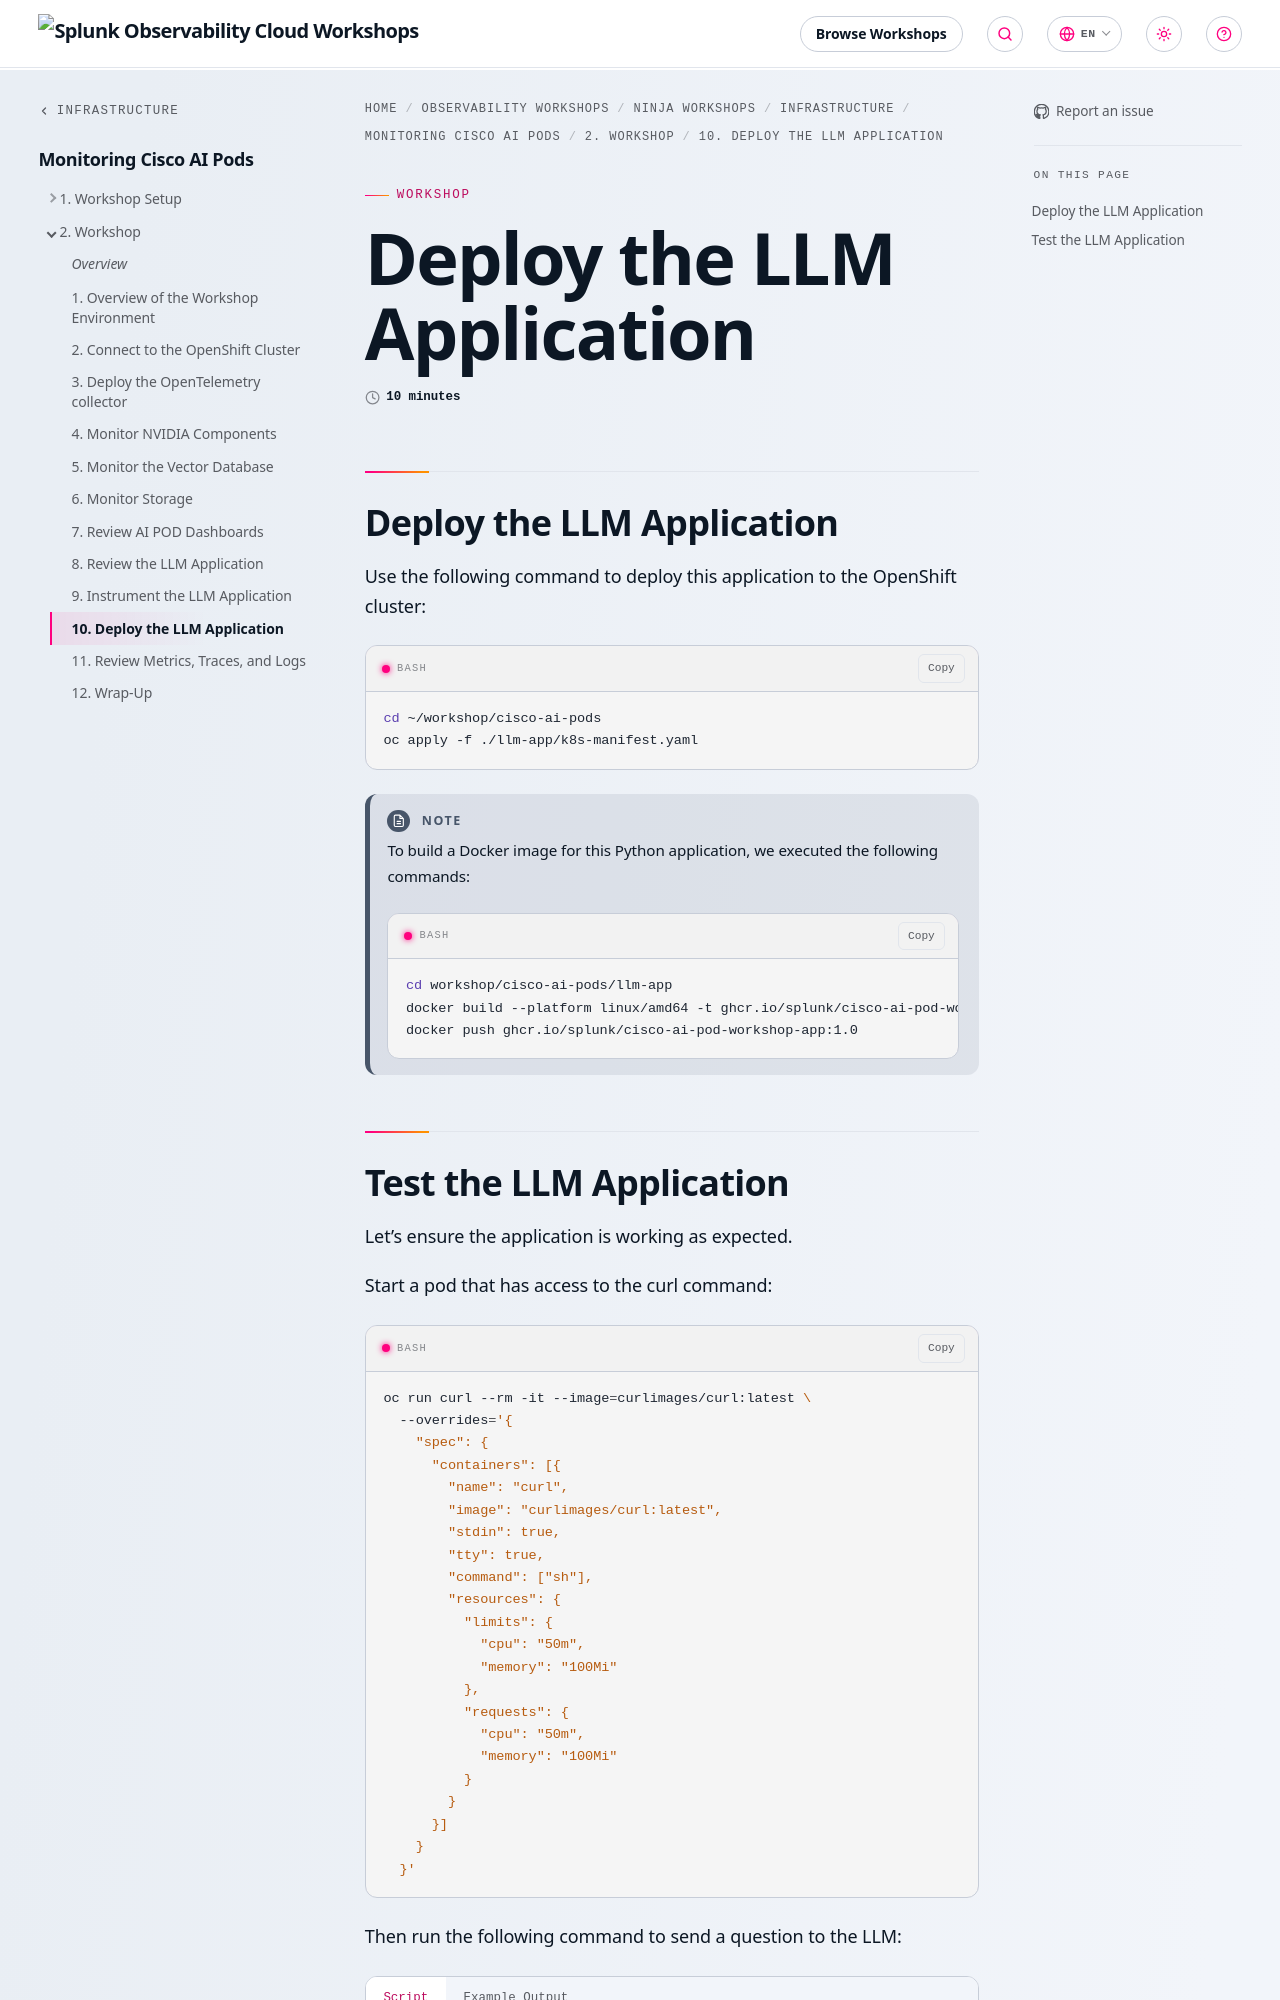

repository: splunk/observability-workshop · page: en/ninja-workshops/infrastructure/2-cisco-ai-pods/2-workshop/10-deploy-llm-app/index.html · generator: mkdocs

---
title: Deploy the LLM Application
linkTitle: 10. Deploy the LLM Application
weight: 10
time: 10 minutes
---

## Deploy the LLM Application

Use the following command to deploy this application to the OpenShift cluster:

``` bash
cd ~/workshop/cisco-ai-pods
oc apply -f ./llm-app/k8s-manifest.yaml
```

> [!NOTE]
> To build a Docker image for this Python application, we executed the following commands:
>
> ``` bash
> cd workshop/cisco-ai-pods/llm-app
> docker build --platform linux/amd64 -t ghcr.io/splunk/cisco-ai-pod-workshop-app:1.0 .
> docker push ghcr.io/splunk/cisco-ai-pod-workshop-app:1.0
> ```
